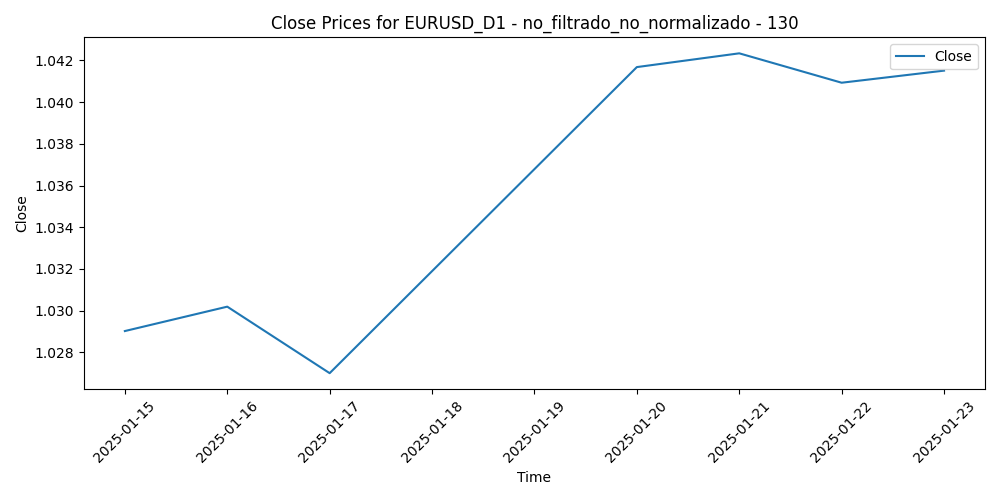

Data behind this chart, as committed beside it:
Time, Close, Volume, diferencia_media_130
2025-01-15, 1.029, 60972, 0.04991
2025-01-16, 1.03, 64678, 0.04828
2025-01-17, 1.027, 58191, 0.05096
2025-01-20, 1.042, 66283, 0.03591
2025-01-21, 1.042, 79666, 0.0349
2025-01-22, 1.041, 56437, 0.03594
2025-01-23, 1.042, 58762, 0.03502
